The GitHub repository nazarlielmaddin/vehicle-recognizer contains a labelled image folder "makes" with 34 categories: BAIC, BMW, BYD, Bentley, Changan, Chery, Chevrolet, DFSK, Ford, GAC, Geely, GWM, HOWO, Haval, Honda, Hyundai, Infiniti, Jeep, Kia, Lada, Land Rover, Lexus, Li Auto, Lynk, Lynk and Co, Mazda, Mercedes-Benz, Mitsubishi, Nissan, Porsche, Soueast, Toyota, Volkswagen, Zeekr. Examples follow, each with its label.

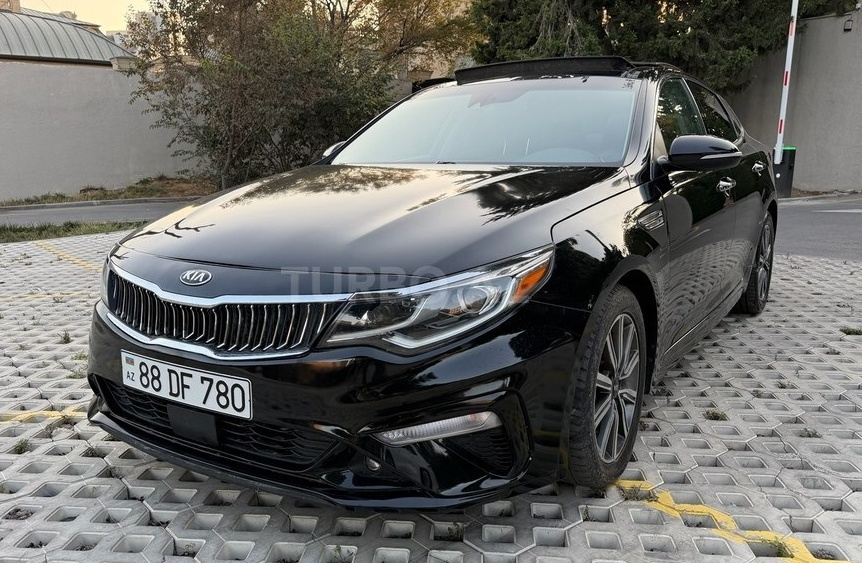
Label: Kia

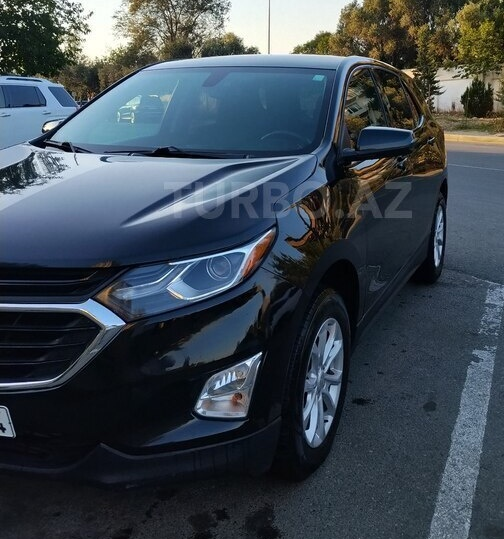
Label: Chevrolet

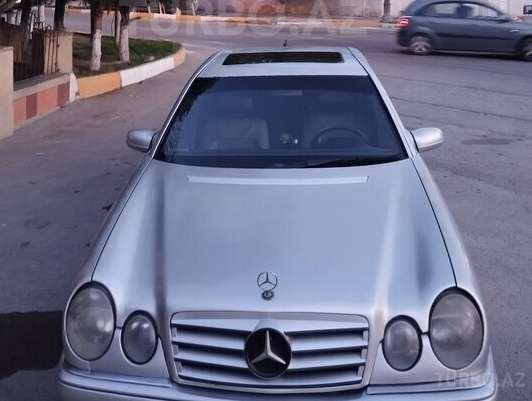
Label: Mercedes-Benz

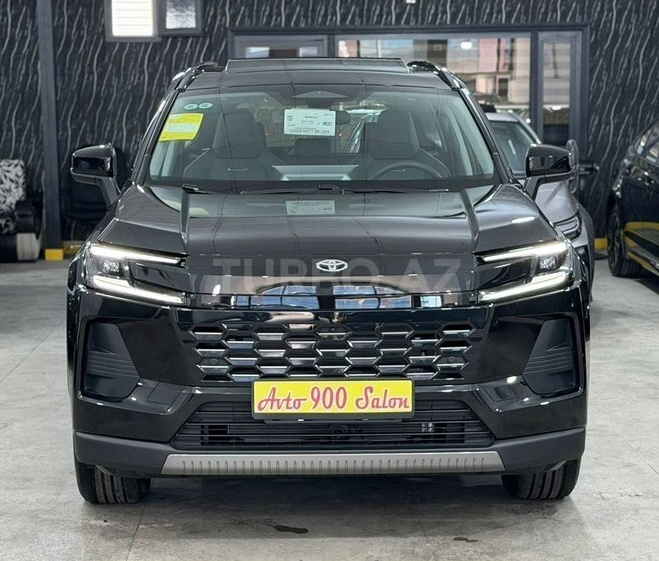
Label: Toyota

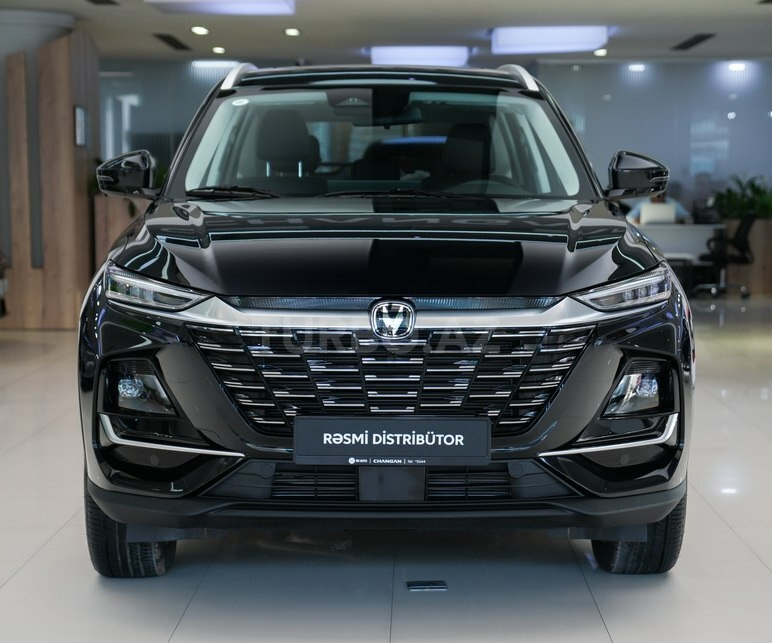
Label: Changan

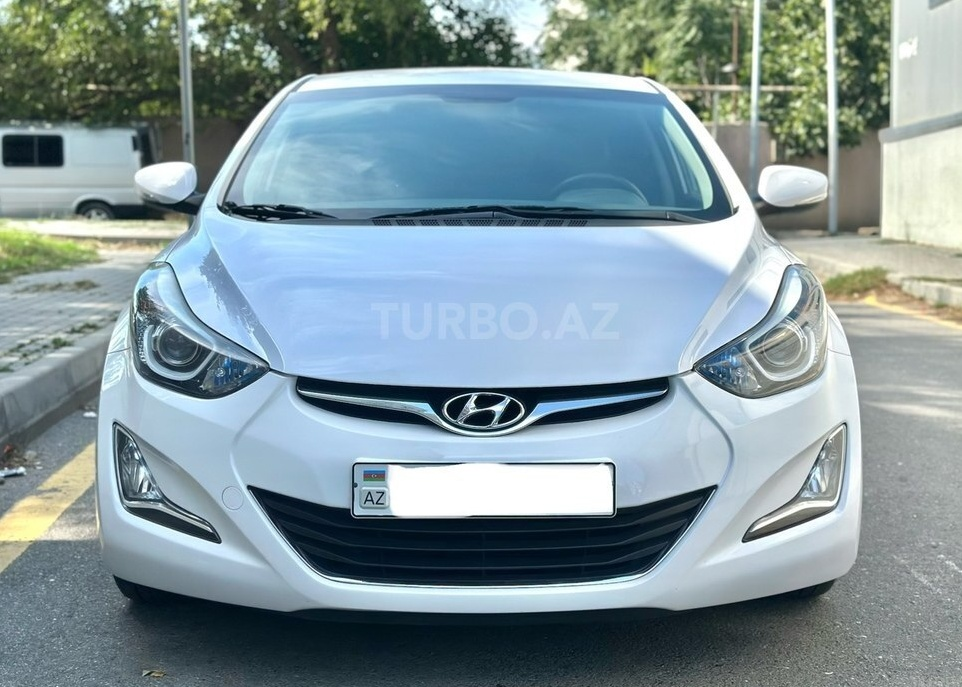
Label: Hyundai
